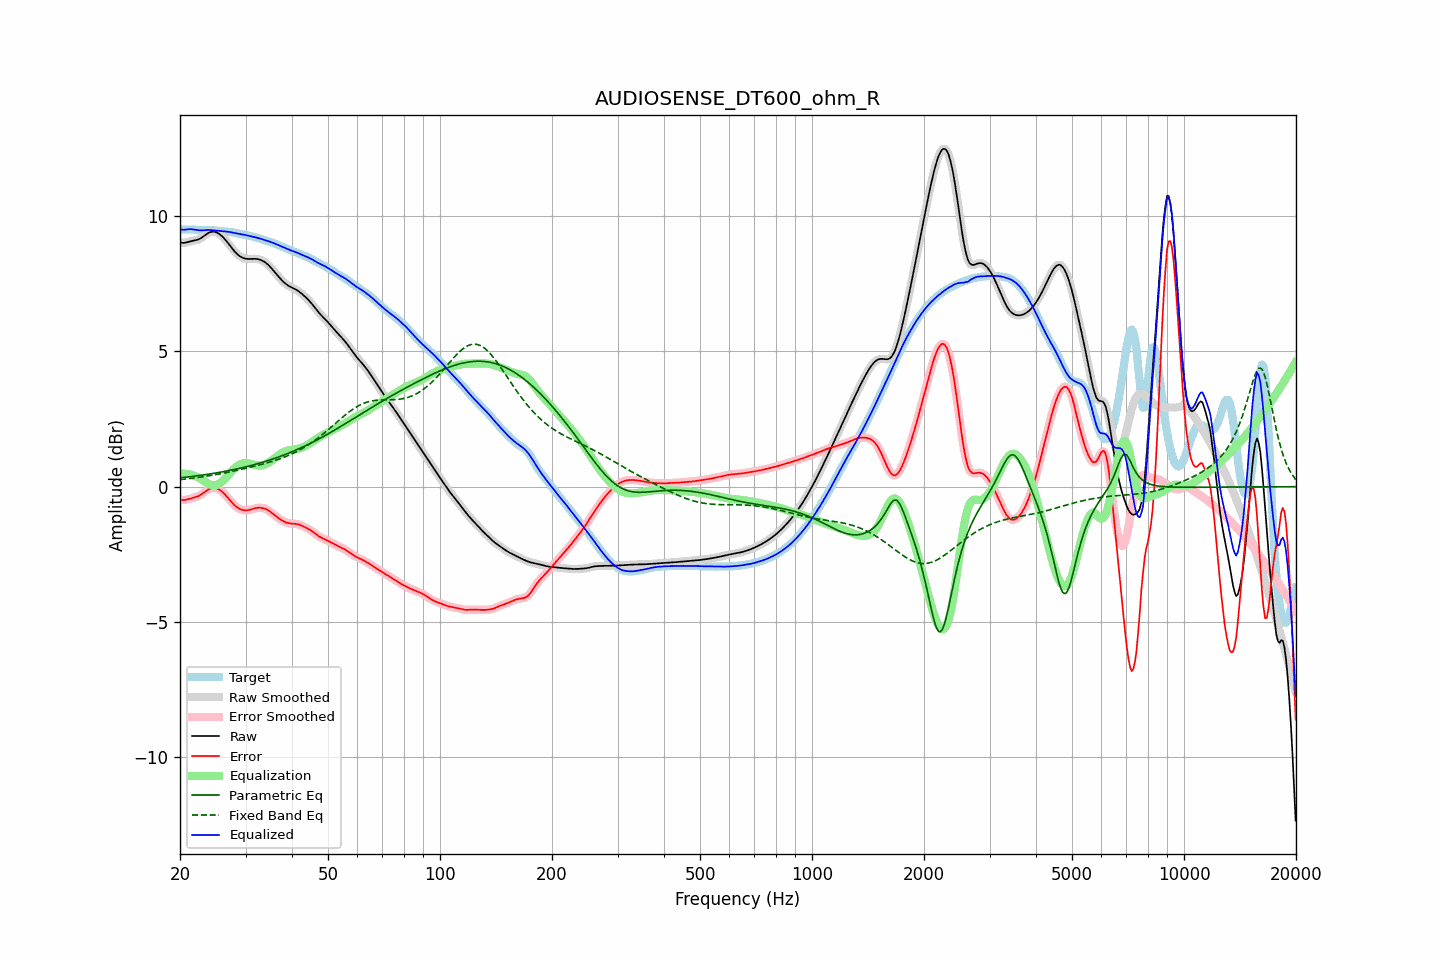

The data file committed next to this chart (first rows):
frequency, raw, error, smoothed, error_smoothed, equalization, parametric_eq, fixed_band_eq, equalized_raw, equalized_smoothed, target
20.00, 9.03, -0.47, 9.03, -0.48, 0.49, 0.32, 0.26, 9.51, 9.51, 9.50
20.20, 9.01, -0.49, 9.02, -0.49, 0.49, 0.33, 0.27, 9.50, 9.50, 9.50
20.40, 9.01, -0.50, 9.01, -0.49, 0.49, 0.34, 0.27, 9.50, 9.50, 9.51
20.61, 9.01, -0.49, 9.02, -0.49, 0.48, 0.34, 0.28, 9.50, 9.50, 9.51
20.81, 9.03, -0.48, 9.03, -0.48, 0.48, 0.35, 0.29, 9.51, 9.50, 9.51
21.02, 9.05, -0.47, 9.05, -0.47, 0.47, 0.36, 0.29, 9.51, 9.51, 9.51
21.23, 9.06, -0.45, 9.06, -0.45, 0.46, 0.37, 0.30, 9.52, 9.52, 9.51
21.44, 9.08, -0.43, 9.08, -0.43, 0.44, 0.37, 0.31, 9.52, 9.52, 9.51
21.66, 9.09, -0.42, 9.09, -0.42, 0.42, 0.38, 0.32, 9.51, 9.51, 9.51
21.87, 9.10, -0.40, 9.10, -0.40, 0.40, 0.39, 0.32, 9.50, 9.50, 9.50
22.09, 9.11, -0.38, 9.11, -0.38, 0.38, 0.40, 0.33, 9.49, 9.49, 9.50
22.31, 9.13, -0.36, 9.13, -0.36, 0.35, 0.40, 0.34, 9.48, 9.48, 9.49
22.54, 9.15, -0.33, 9.15, -0.33, 0.32, 0.41, 0.35, 9.48, 9.48, 9.49
22.76, 9.18, -0.30, 9.19, -0.30, 0.29, 0.42, 0.36, 9.47, 9.47, 9.48
22.99, 9.22, -0.26, 9.22, -0.26, 0.25, 0.43, 0.37, 9.47, 9.47, 9.48
23.22, 9.27, -0.21, 9.27, -0.21, 0.21, 0.44, 0.37, 9.48, 9.48, 9.48
23.45, 9.31, -0.17, 9.31, -0.17, 0.17, 0.45, 0.38, 9.48, 9.48, 9.48
23.69, 9.35, -0.13, 9.35, -0.13, 0.13, 0.46, 0.39, 9.48, 9.48, 9.48
23.92, 9.39, -0.09, 9.39, -0.09, 0.10, 0.46, 0.40, 9.49, 9.49, 9.48
24.16, 9.41, -0.07, 9.41, -0.07, 0.07, 0.47, 0.41, 9.49, 9.48, 9.48
24.40, 9.42, -0.05, 9.42, -0.05, 0.06, 0.48, 0.42, 9.48, 9.48, 9.48
24.65, 9.42, -0.05, 9.42, -0.05, 0.05, 0.49, 0.43, 9.48, 9.48, 9.47
24.89, 9.41, -0.05, 9.41, -0.05, 0.06, 0.50, 0.44, 9.47, 9.47, 9.47
25.14, 9.39, -0.07, 9.39, -0.07, 0.07, 0.51, 0.45, 9.46, 9.46, 9.46
25.39, 9.36, -0.09, 9.36, -0.10, 0.10, 0.52, 0.47, 9.46, 9.46, 9.45
25.65, 9.31, -0.13, 9.31, -0.13, 0.14, 0.53, 0.48, 9.45, 9.45, 9.45
25.91, 9.26, -0.18, 9.26, -0.18, 0.18, 0.54, 0.49, 9.44, 9.44, 9.44
26.16, 9.21, -0.23, 9.21, -0.23, 0.23, 0.56, 0.50, 9.44, 9.44, 9.44
26.43, 9.14, -0.29, 9.14, -0.29, 0.29, 0.57, 0.51, 9.43, 9.43, 9.43
26.69, 9.07, -0.36, 9.07, -0.36, 0.36, 0.58, 0.52, 9.43, 9.43, 9.43
26.96, 9.00, -0.43, 8.99, -0.43, 0.43, 0.59, 0.54, 9.42, 9.42, 9.42
27.23, 8.92, -0.49, 8.92, -0.49, 0.49, 0.60, 0.55, 9.41, 9.41, 9.41
27.50, 8.84, -0.56, 8.84, -0.56, 0.56, 0.61, 0.56, 9.40, 9.40, 9.40
27.77, 8.76, -0.63, 8.76, -0.63, 0.63, 0.63, 0.57, 9.39, 9.39, 9.39
28.05, 8.69, -0.69, 8.69, -0.69, 0.68, 0.64, 0.59, 9.37, 9.38, 9.38
28.33, 8.63, -0.74, 8.63, -0.74, 0.74, 0.65, 0.60, 9.36, 9.36, 9.37
28.62, 8.57, -0.78, 8.57, -0.78, 0.78, 0.67, 0.61, 9.35, 9.35, 9.36
28.90, 8.53, -0.82, 8.53, -0.82, 0.82, 0.68, 0.63, 9.34, 9.34, 9.34
29.19, 8.49, -0.84, 8.49, -0.84, 0.84, 0.69, 0.64, 9.33, 9.33, 9.33
29.48, 8.46, -0.86, 8.46, -0.86, 0.86, 0.71, 0.65, 9.32, 9.32, 9.32
29.78, 8.44, -0.87, 8.44, -0.87, 0.87, 0.72, 0.67, 9.31, 9.31, 9.31
30.08, 8.43, -0.88, 8.43, -0.87, 0.87, 0.73, 0.68, 9.30, 9.30, 9.30
30.38, 8.42, -0.87, 8.42, -0.87, 0.87, 0.75, 0.70, 9.28, 9.28, 9.29
30.68, 8.42, -0.86, 8.42, -0.86, 0.86, 0.76, 0.71, 9.27, 9.27, 9.28
30.99, 8.42, -0.84, 8.42, -0.84, 0.84, 0.78, 0.72, 9.26, 9.26, 9.26
31.30, 8.42, -0.83, 8.42, -0.83, 0.83, 0.80, 0.74, 9.25, 9.25, 9.25
31.61, 8.42, -0.81, 8.42, -0.81, 0.81, 0.81, 0.75, 9.23, 9.23, 9.23
31.93, 8.42, -0.79, 8.42, -0.79, 0.80, 0.83, 0.77, 9.22, 9.22, 9.21
32.24, 8.41, -0.78, 8.41, -0.78, 0.79, 0.84, 0.78, 9.20, 9.20, 9.20
32.57, 8.40, -0.78, 8.40, -0.78, 0.78, 0.86, 0.80, 9.18, 9.18, 9.18
32.89, 8.38, -0.78, 8.38, -0.78, 0.78, 0.88, 0.81, 9.16, 9.16, 9.16
33.22, 8.36, -0.79, 8.36, -0.79, 0.79, 0.90, 0.83, 9.15, 9.15, 9.15
33.55, 8.33, -0.80, 8.33, -0.80, 0.80, 0.91, 0.84, 9.13, 9.13, 9.13
33.89, 8.29, -0.82, 8.29, -0.82, 0.82, 0.93, 0.86, 9.11, 9.11, 9.11
34.23, 8.24, -0.85, 8.24, -0.85, 0.85, 0.95, 0.88, 9.09, 9.09, 9.09
34.57, 8.19, -0.88, 8.19, -0.88, 0.88, 0.97, 0.89, 9.07, 9.07, 9.07
34.92, 8.13, -0.92, 8.13, -0.92, 0.92, 0.99, 0.91, 9.05, 9.05, 9.05
35.27, 8.07, -0.96, 8.07, -0.96, 0.96, 1.01, 0.93, 9.03, 9.03, 9.03
35.62, 8.00, -1.01, 8.00, -1.01, 1.01, 1.03, 0.95, 9.01, 9.01, 9.01
35.97, 7.93, -1.06, 7.93, -1.06, 1.06, 1.05, 0.97, 8.98, 8.98, 8.99
... 635 more rows
